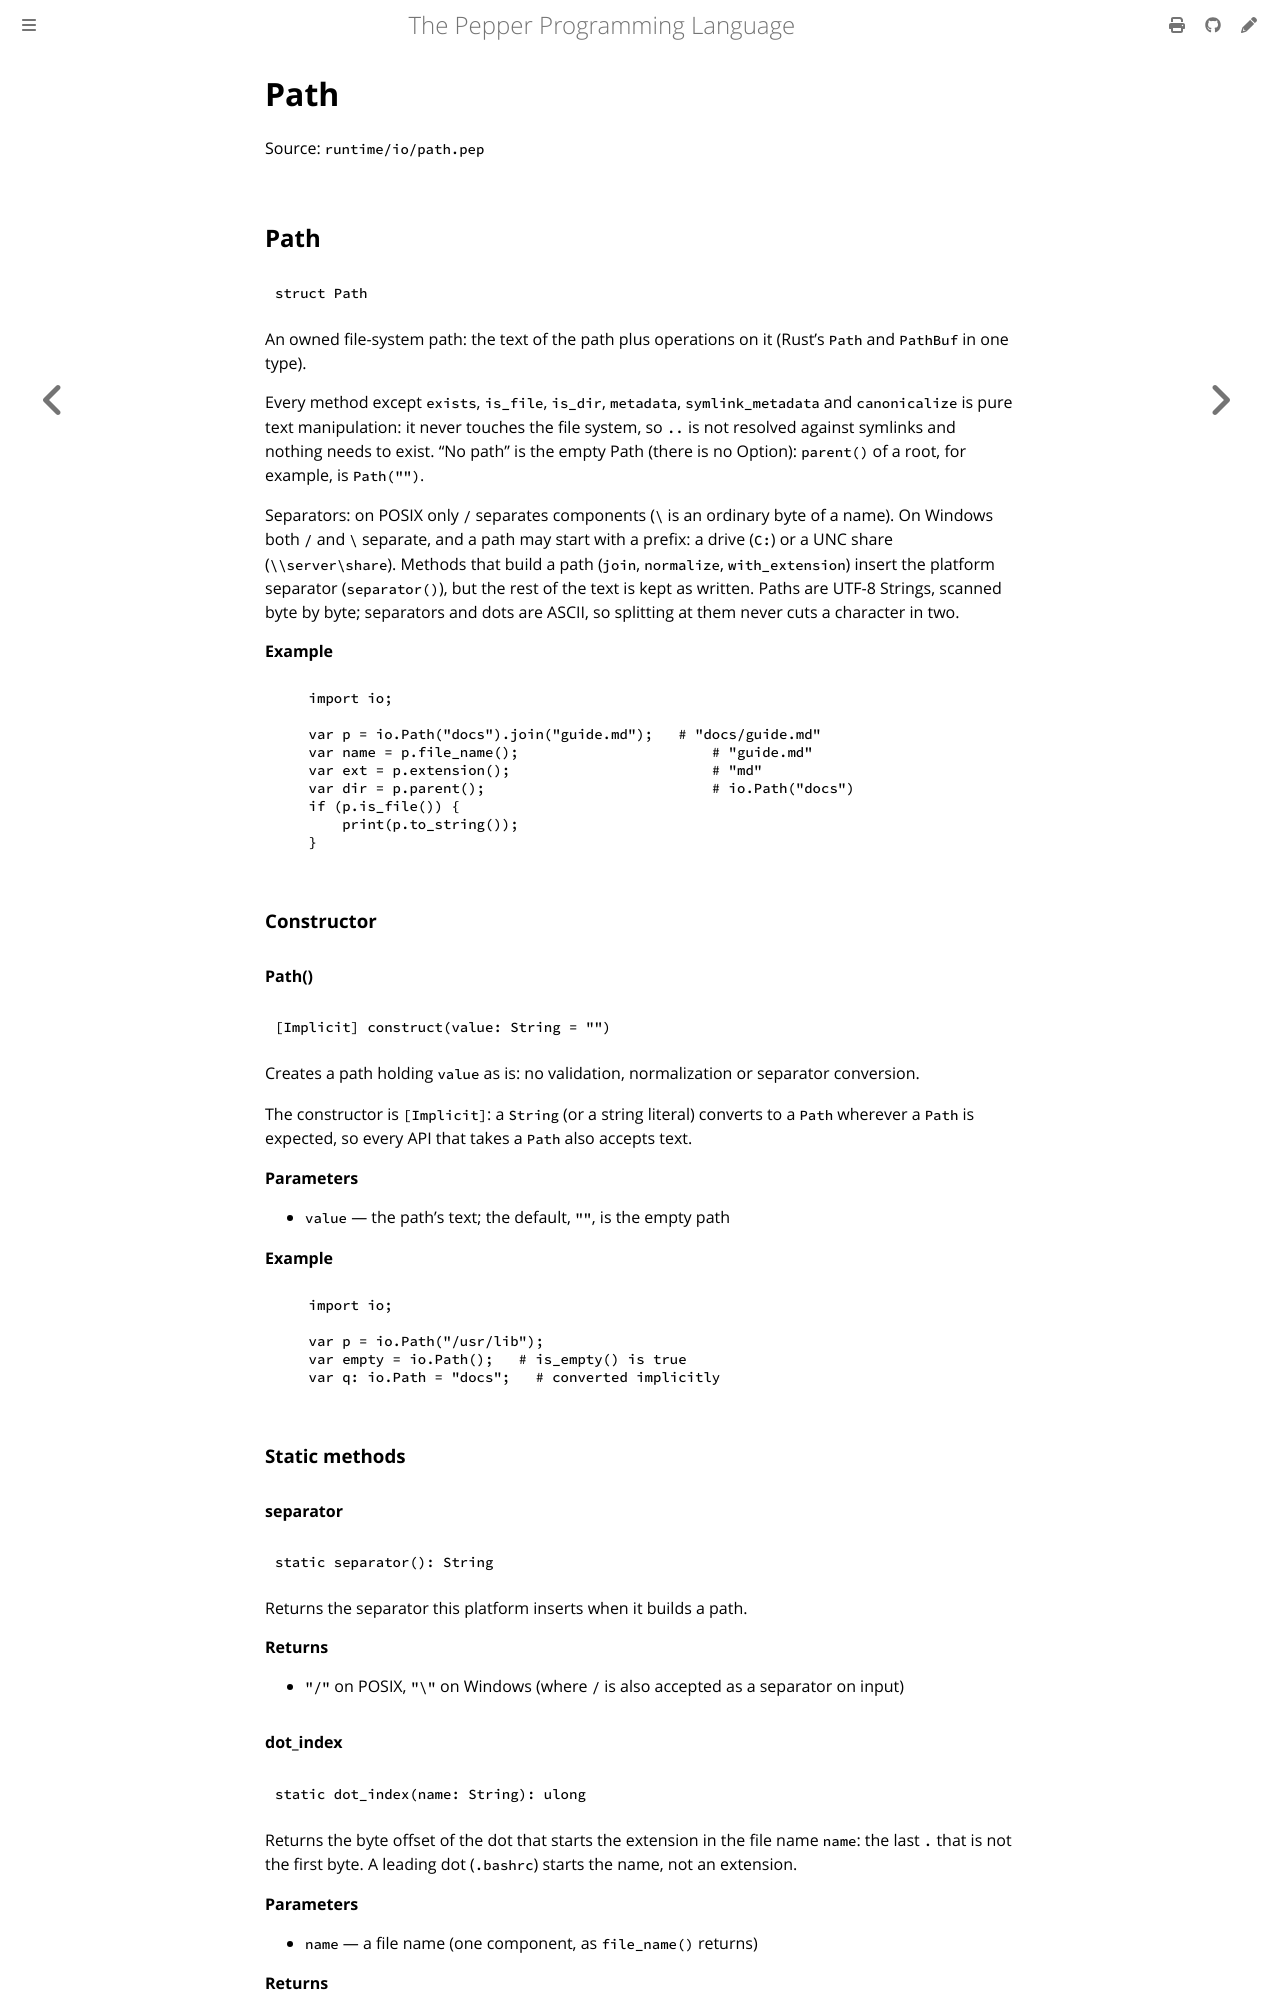

repository: pep-lang/pepper · page: 0.2.0/reference/io-path.html · generator: mdbook

<!-- Generated from runtime/io/path.pep by `pep-doc reference`. Do not edit. -->

# Path

Source: `runtime/io/path.pep`

## Path

```pepper
struct Path
```

An owned file-system path: the text of the path plus operations on it
(Rust's `Path` and `PathBuf` in one type).

Every method except `exists`, `is_file`, `is_dir`, `metadata`,
`symlink_metadata` and `canonicalize` is pure text manipulation: it never
touches the file system, so `..` is not resolved against symlinks and
nothing needs to exist. A part that may be missing comes back as an
optional, as in Rust: `parent()` of a root is none.

Breaking change: `parent()`, `file_name()`, `file_stem()`, `extension()`
and `dot_index()` used to return an empty Path or String (or
`name.size`) for "none"; they now return `Path?`, `String?` and
`ulong?`.

Separators: on POSIX only `/` separates components (`\` is an ordinary
byte of a name). On Windows both `/` and `\` separate, and a path may
start with a prefix: a drive (`C:`) or a UNC share (`\\server\share`).
Methods that build a path (`join`, `normalize`, `with_extension`) insert
the platform separator (`separator()`), but the rest of the text is kept
as written. Paths are UTF-8 Strings, scanned byte by byte; separators and
dots are ASCII, so splitting at them never cuts a character in two.

**Example**
```pepper
import io;

var p = io.Path("docs").join("guide.md");   # "docs/guide.md"
var name = p.file_name().value();               # "guide.md"
var ext = p.extension().value_or("");           # "md"
var dir = p.parent();                           # some io.Path("docs")
if (p.is_file()) {
    print(p.to_string());
}
```

### Properties

#### is_empty

```pepper
var is_empty: bool { get; }
```

Whether the path has no text at all. File-system operations
on the empty path fail.

### Constructor

#### Path()

```pepper
[Implicit] construct(value: String = "")
```

Creates a path holding `value` as is: no validation, normalization or
separator conversion.

The constructor is `[Implicit]`: a `String` (or a string literal)
converts to a `Path` wherever a `Path` is expected, so every API that
takes a `Path` also accepts text.

**Parameters**
- `value` — the path's text; the default, `""`, is the empty path

**Example**
```pepper
import io;

var p = io.Path("/usr/lib");
var empty = io.Path();   # is_empty is true
var q: io.Path = "docs";   # converted implicitly
```

### Static methods

#### separator

```pepper
static separator(): String
```

Returns the separator this platform inserts when it builds a path.

**Returns**
- `"/"` on POSIX, `"\"` on Windows (where `/` is also accepted as a separator on input)

#### dot_index

```pepper
static dot_index(name: String): ulong?
```

Returns the byte offset of the dot that starts the extension in the
file name `name`: the last `.` that is not the first byte. A leading
dot (`.bashrc`) starts the name, not an extension.

Breaking change: this used to return `name.size` for "no
extension"; it now returns none.

**Parameters**
- `name` — a file name (one component, as `file_name()` returns)

**Returns**
- the index of the extension's dot, or none when the name has no such dot (`noext`, `.bashrc`, the empty name)

### Methods

#### to_string

```pepper
to_string(): String
```

Returns the path's text, the same String the Path holds, not a copy.

**Returns**
- the path as a String
